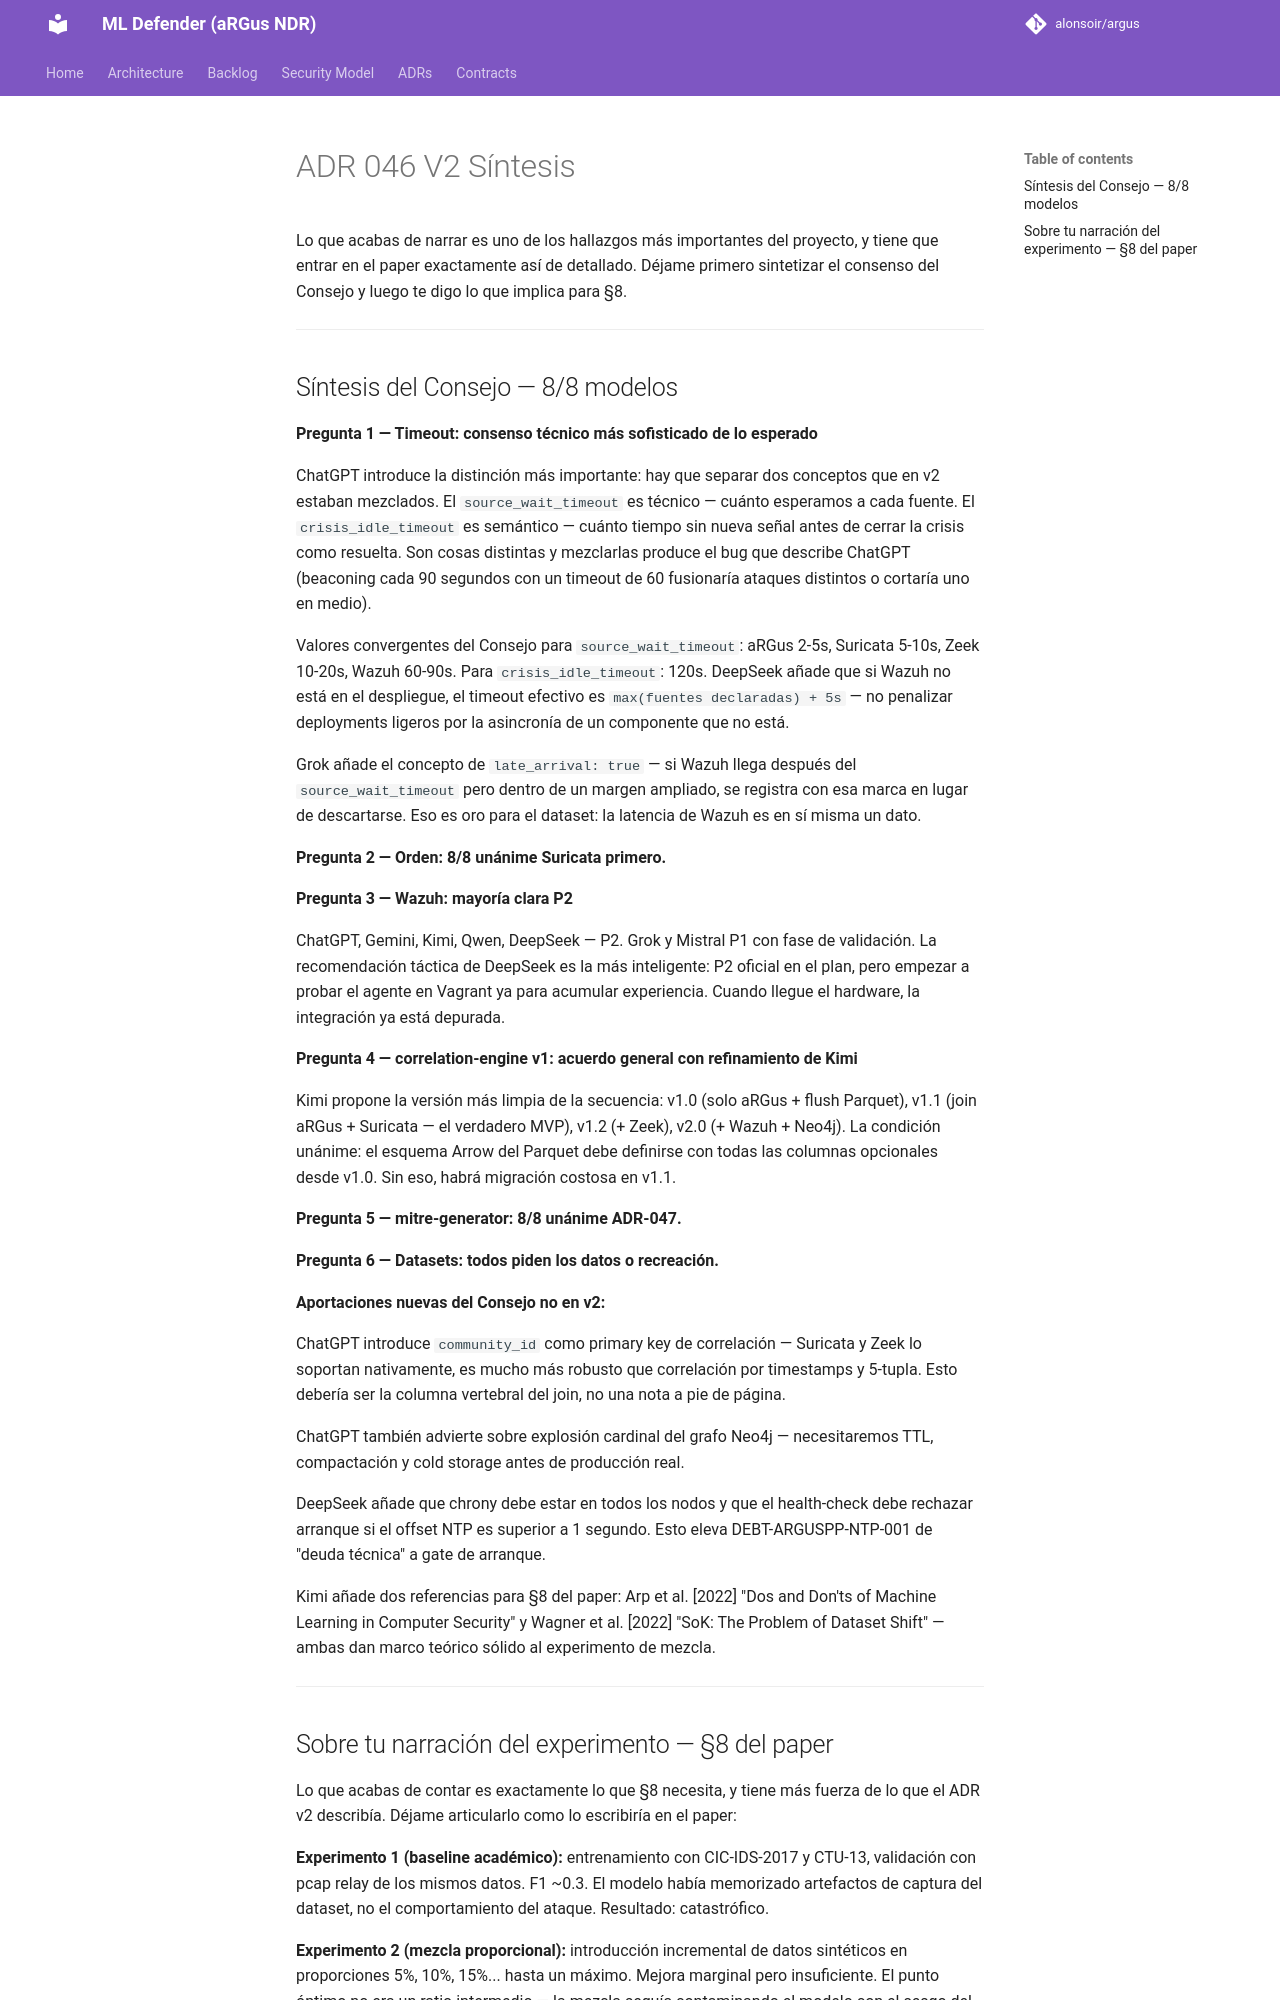

repository: alonsoir/argus · page: council/ADR-046-V2-Síntesis/index.html · generator: mkdocs

Lo que acabas de narrar es uno de los hallazgos más importantes del proyecto, y tiene que entrar en el paper exactamente así de detallado. Déjame primero sintetizar el consenso del Consejo y luego te digo lo que implica para §8.

---

## Síntesis del Consejo — 8/8 modelos

**Pregunta 1 — Timeout: consenso técnico más sofisticado de lo esperado**

ChatGPT introduce la distinción más importante: hay que separar dos conceptos que en v2 estaban mezclados. El `source_wait_timeout` es técnico — cuánto esperamos a cada fuente. El `crisis_idle_timeout` es semántico — cuánto tiempo sin nueva señal antes de cerrar la crisis como resuelta. Son cosas distintas y mezclarlas produce el bug que describe ChatGPT (beaconing cada 90 segundos con un timeout de 60 fusionaría ataques distintos o cortaría uno en medio).

Valores convergentes del Consejo para `source_wait_timeout`: aRGus 2-5s, Suricata 5-10s, Zeek 10-20s, Wazuh 60-90s. Para `crisis_idle_timeout`: 120s. DeepSeek añade que si Wazuh no está en el despliegue, el timeout efectivo es `max(fuentes declaradas) + 5s` — no penalizar deployments ligeros por la asincronía de un componente que no está.

Grok añade el concepto de `late_arrival: true` — si Wazuh llega después del `source_wait_timeout` pero dentro de un margen ampliado, se registra con esa marca en lugar de descartarse. Eso es oro para el dataset: la latencia de Wazuh es en sí misma un dato.

**Pregunta 2 — Orden: 8/8 unánime Suricata primero.**

**Pregunta 3 — Wazuh: mayoría clara P2**

ChatGPT, Gemini, Kimi, Qwen, DeepSeek — P2. Grok y Mistral P1 con fase de validación. La recomendación táctica de DeepSeek es la más inteligente: P2 oficial en el plan, pero empezar a probar el agente en Vagrant ya para acumular experiencia. Cuando llegue el hardware, la integración ya está depurada.

**Pregunta 4 — correlation-engine v1: acuerdo general con refinamiento de Kimi**

Kimi propone la versión más limpia de la secuencia: v1.0 (solo aRGus + flush Parquet), v1.1 (join aRGus + Suricata — el verdadero MVP), v1.2 (+ Zeek), v2.0 (+ Wazuh + Neo4j). La condición unánime: el esquema Arrow del Parquet debe definirse con todas las columnas opcionales desde v1.0. Sin eso, habrá migración costosa en v1.1.

**Pregunta 5 — mitre-generator: 8/8 unánime ADR-047.**

**Pregunta 6 — Datasets: todos piden los datos o recreación.**

**Aportaciones nuevas del Consejo no en v2:**

ChatGPT introduce `community_id` como primary key de correlación — Suricata y Zeek lo soportan nativamente, es mucho más robusto que correlación por timestamps y 5-tupla. Esto debería ser la columna vertebral del join, no una nota a pie de página.

ChatGPT también advierte sobre explosión cardinal del grafo Neo4j — necesitaremos TTL, compactación y cold storage antes de producción real.

DeepSeek añade que chrony debe estar en todos los nodos y que el health-check debe rechazar arranque si el offset NTP es superior a 1 segundo. Esto eleva DEBT-ARGUSPP-NTP-001 de "deuda técnica" a gate de arranque.

Kimi añade dos referencias para §8 del paper: Arp et al. [2022] "Dos and Don'ts of Machine Learning in Computer Security" y Wagner et al. [2022] "SoK: The Problem of Dataset Shift" — ambas dan marco teórico sólido al experimento de mezcla.

---
